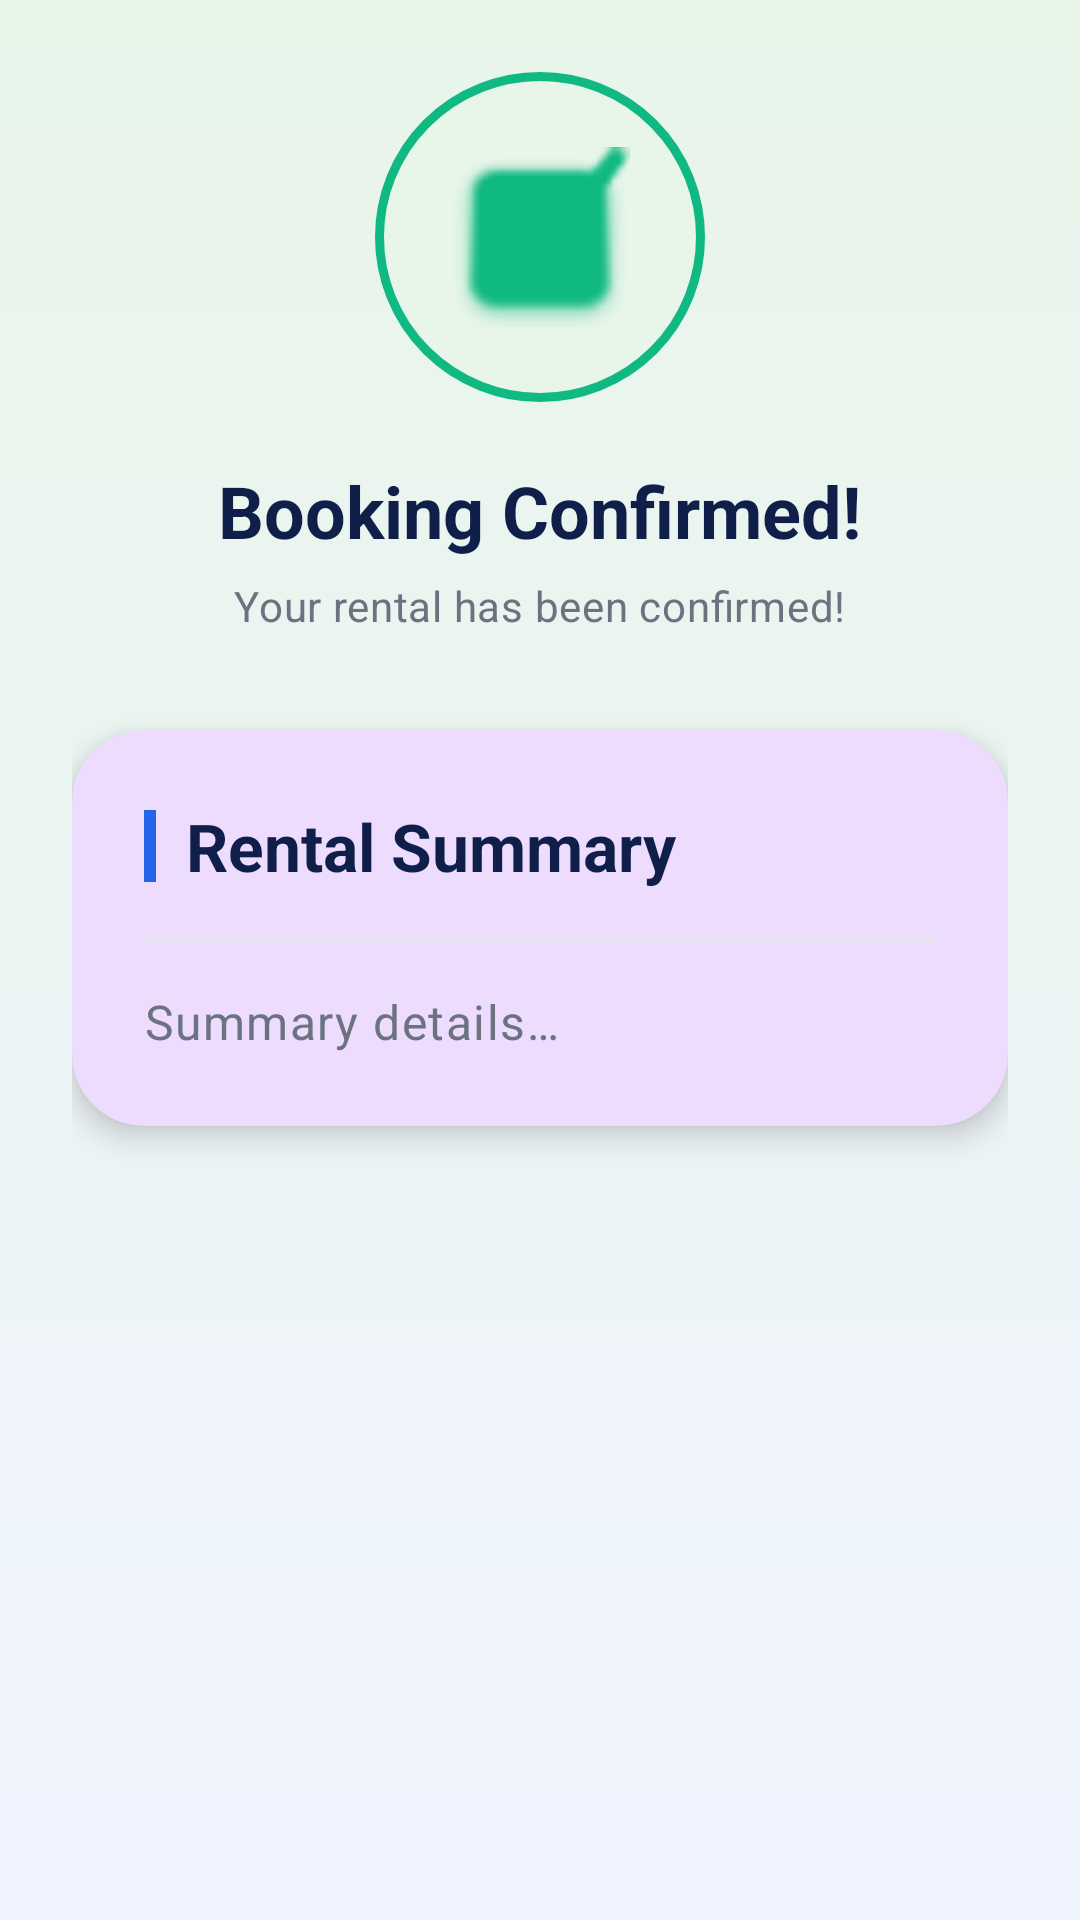

Reconstruct the res/layout file that produces this screen, plus the resources it refers to.
<!-- AndroidManifest.xml: activity theme Theme.CarRental1 -->
<!-- res/layout/activity_rental_summary.xml -->
<?xml version="1.0" encoding="utf-8"?>
<androidx.core.widget.NestedScrollView xmlns:android="http://schemas.android.com/apk/res/android"
    xmlns:app="http://schemas.android.com/apk/res-auto"
    android:layout_width="match_parent"
    android:layout_height="match_parent"
    android:background="@drawable/gradient_success_bg"
    android:fillViewport="true">

    <LinearLayout
        android:layout_width="match_parent"
        android:layout_height="wrap_content"
        android:gravity="center_horizontal"
        android:orientation="vertical"
        android:padding="24dp"
        android:paddingTop="48dp">

        
        <FrameLayout
            android:id="@+id/successIconFrame"
            android:layout_width="110dp"
            android:layout_height="110dp">

            <View
                android:layout_width="110dp"
                android:layout_height="110dp"
                android:background="@drawable/shape_success_icon_bg" />

            <ImageView
                android:layout_width="60dp"
                android:layout_height="60dp"
                android:layout_gravity="center"
                android:contentDescription="@string/success_icon"
                android:src="@android:drawable/checkbox_on_background"
                app:tint="@color/success_green" />
        </FrameLayout>

        
        <TextView
            android:layout_width="wrap_content"
            android:layout_height="wrap_content"
            android:layout_marginTop="20dp"
            android:text="@string/booking_confirmed"
            android:textAppearance="@style/TextAppearance.Material3.HeadlineSmall"
            android:textColor="@color/brand_navy"
            android:textStyle="bold" />

        <TextView
            android:layout_width="wrap_content"
            android:layout_height="wrap_content"
            android:layout_marginTop="6dp"
            android:text="Your rental has been confirmed!"
            android:textAppearance="@style/TextAppearance.Material3.BodyMedium"
            android:textColor="@color/text_secondary" />

        
        <com.google.android.material.card.MaterialCardView
            android:layout_width="match_parent"
            android:layout_height="wrap_content"
            android:layout_marginTop="32dp"
            app:cardCornerRadius="24dp"
            app:cardElevation="6dp"
            app:strokeWidth="0dp">

            <LinearLayout
                android:layout_width="match_parent"
                android:layout_height="wrap_content"
                android:orientation="vertical"
                android:padding="24dp">

                
                <LinearLayout
                    android:layout_width="match_parent"
                    android:layout_height="wrap_content"
                    android:gravity="center_vertical"
                    android:orientation="horizontal">

                    <View
                        android:layout_width="4dp"
                        android:layout_height="24dp"
                        android:background="@color/brand_blue_mid" />

                    <TextView
                        android:layout_width="wrap_content"
                        android:layout_height="wrap_content"
                        android:layout_marginStart="10dp"
                        android:text="@string/rental_summary"
                        android:textAppearance="@style/TextAppearance.Material3.TitleLarge"
                        android:textColor="@color/brand_navy"
                        android:textStyle="bold" />
                </LinearLayout>

                <View
                    android:layout_width="match_parent"
                    android:layout_height="1dp"
                    android:layout_marginTop="16dp"
                    android:layout_marginBottom="16dp"
                    android:background="@color/divider_color" />

                <TextView
                    android:id="@+id/textSummary"
                    android:layout_width="match_parent"
                    android:layout_height="wrap_content"
                    android:lineSpacingExtra="8dp"
                    android:text="@string/summary_details_placeholder"
                    android:textAppearance="@style/TextAppearance.Material3.BodyLarge"
                    android:textColor="@color/text_secondary" />

            </LinearLayout>
        </com.google.android.material.card.MaterialCardView>

        <com.google.android.material.button.MaterialButton
            android:id="@+id/buttonBackHome"
            android:layout_width="match_parent"
            android:layout_height="56dp"
            android:layout_marginTop="28dp"
            android:layout_marginBottom="16dp"
            android:text="@string/back_to_home"
            android:textSize="16sp"
            android:textStyle="bold"
            android:visibility="gone"
            app:backgroundTint="@color/brand_blue_mid"
            app:cornerRadius="28dp" />

    </LinearLayout>
</androidx.core.widget.NestedScrollView>
<!-- resources referenced by this layout -->
<resources>
  <color name="brand_blue_mid">#2563EB</color>
  <color name="brand_navy">#0F1F4A</color>
  <color name="divider_color">#E5E7EB</color>
  <color name="success_green">#10B981</color>
  <color name="text_secondary">#6B7280</color>
  <!-- drawable gradient_success_bg (drawable) -->
  <?xml version="1.0" encoding="utf-8"?>
  <shape xmlns:android="http://schemas.android.com/apk/res/android">
      <gradient
          android:startColor="#E8F5E9"
          android:endColor="#F0F4FF"
          android:angle="270"
          android:type="linear" />
  </shape>
  <!-- drawable shape_success_icon_bg (drawable) -->
  <?xml version="1.0" encoding="utf-8"?>
  <shape xmlns:android="http://schemas.android.com/apk/res/android"
      android:shape="oval">
      <solid android:color="#E8F5E9" />
      <stroke
          android:width="3dp"
          android:color="#10B981" />
  </shape>
  <string name="back_to_home">Back to Home</string>
  <string name="booking_confirmed">Booking Confirmed!</string>
  <string name="rental_summary">Rental Summary</string>
  <string name="success_icon">Success Icon</string>
  <string name="summary_details_placeholder">Summary details…</string>
  <style name="Theme.CarRental1" parent="Theme.Material3.DayNight.NoActionBar">
          
          <item name="colorPrimary">@color/purple_500</item>
          <item name="colorSecondary">@color/purple_200</item>
          <item name="android:statusBarColor">?attr/colorPrimary</item>
      </style>
  <color name="purple_500">#FF6200EE</color>
  <color name="purple_200">#FFBB86FC</color>
</resources>
